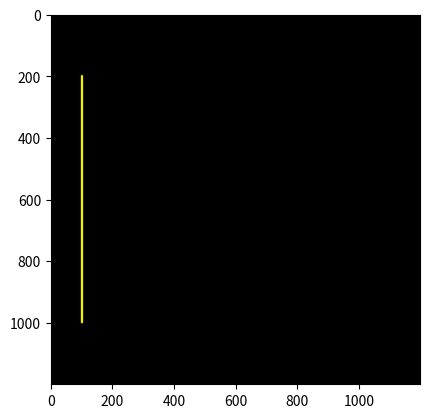

The matplotlib source for this figure:
import numpy as np
import matplotlib.pyplot as plt

y1 = 1000
x1 = 100
y2 = 200
x2 = 100

pd = int(6); pr = 255; pg = 255; pb = 0
lw = int(6); lr = 255; lg = 255; lb = 0

col = int(1200)
row = int(1200)

def buat_garis(y1, x1, y2, x2, pd, lw, pr, pg, pb, lr, lg, lb):
    gambar = np.zeros(shape=(row, col, 3), dtype=np.int16)
    hd = int(pd/2)
    hw = int(lw/2)

    # Draw filled circles for endpoints (unchanged)
    for i in range(x1 - hd, x1 * hd):
        for j in range(y1 - hd, y1 * hd):
            if ((i - x1) ** 2 + (j - y1) ** 2) < hd ** 2:
                gambar[j, i, 0] = pr
                gambar[j, i, 1] = pg
                gambar[j, i, 2] = pb

    for i in range(x2 - hd, x2 * hd):
        for j in range(y2 - hd, y2 * hd):
            if ((i - x2) ** 2 + (j - y2) ** 2) < hd ** 2:
                gambar[j, i, 0] = pr
                gambar[j, i, 1] = pg
                gambar[j, i, 2] = pb

    # Draw the vertical line using pixel manipulation
    for y in range(min(y1, y2), max(y1, y2) + 1):
        for x in range(x1 - hw, x1 + hw + 1):
            gambar[y, x, 0] = lr
            gambar[y, x, 1] = lg
            gambar[y, x, 2] = lb

    return gambar

hasil = buat_garis(y1, x1, y2, x2, pd, lw, pr, pg, pb, lr, lg, lb)

plt.figure()
plt.imshow(hasil)
plt.show()